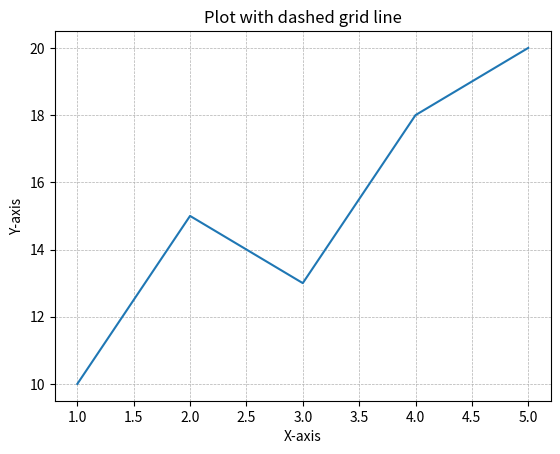

Write the Python code that produced this figure.
import matplotlib.pyplot as plt
x=[1,2,3,4,5]
y=[10,15,13,18,20]
plt.plot(x,y)
plt.grid(True,linestyle='--',linewidth=0.5)
plt.xlabel("X-axis")
plt.ylabel("Y-axis")
plt.title("Plot with dashed grid line")
plt.show()